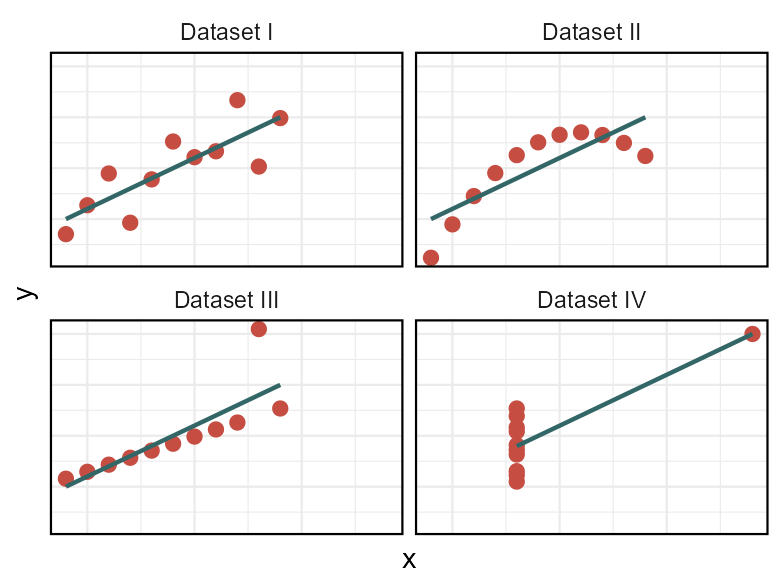

Source data for this figure (header and first rows):
dataset, x, y, rows, cols
1, 10, 8.04, 0, 0
1, 8, 6.95, 0, 0
1, 13, 7.58, 0, 0
1, 9, 8.81, 0, 0
1, 11, 8.33, 0, 0
1, 14, 9.96, 0, 0
1, 6, 7.24, 0, 0
1, 4, 4.26, 0, 0
1, 12, 10.84, 0, 0
1, 7, 4.82, 0, 0
1, 5, 5.68, 0, 0
2, 10, 9.14, 0, 1
2, 8, 8.14, 0, 1
2, 13, 8.74, 0, 1
2, 9, 8.77, 0, 1
2, 11, 9.26, 0, 1
2, 14, 8.1, 0, 1
2, 6, 6.13, 0, 1
2, 4, 3.1, 0, 1
2, 12, 9.13, 0, 1
2, 7, 7.26, 0, 1
2, 5, 4.74, 0, 1
3, 10, 7.46, 1, 0
3, 8, 6.77, 1, 0
3, 13, 12.74, 1, 0
3, 9, 7.11, 1, 0
3, 11, 7.81, 1, 0
3, 14, 8.84, 1, 0
3, 6, 6.08, 1, 0
3, 4, 5.39, 1, 0
3, 12, 8.15, 1, 0
3, 7, 6.42, 1, 0
3, 5, 5.73, 1, 0
4, 8, 6.58, 1, 1
4, 8, 5.76, 1, 1
4, 8, 7.71, 1, 1
4, 8, 8.84, 1, 1
4, 8, 8.47, 1, 1
4, 8, 7.04, 1, 1
4, 8, 5.25, 1, 1
4, 19, 12.5, 1, 1
4, 8, 5.56, 1, 1
4, 8, 7.91, 1, 1
4, 8, 6.8, 1, 1
